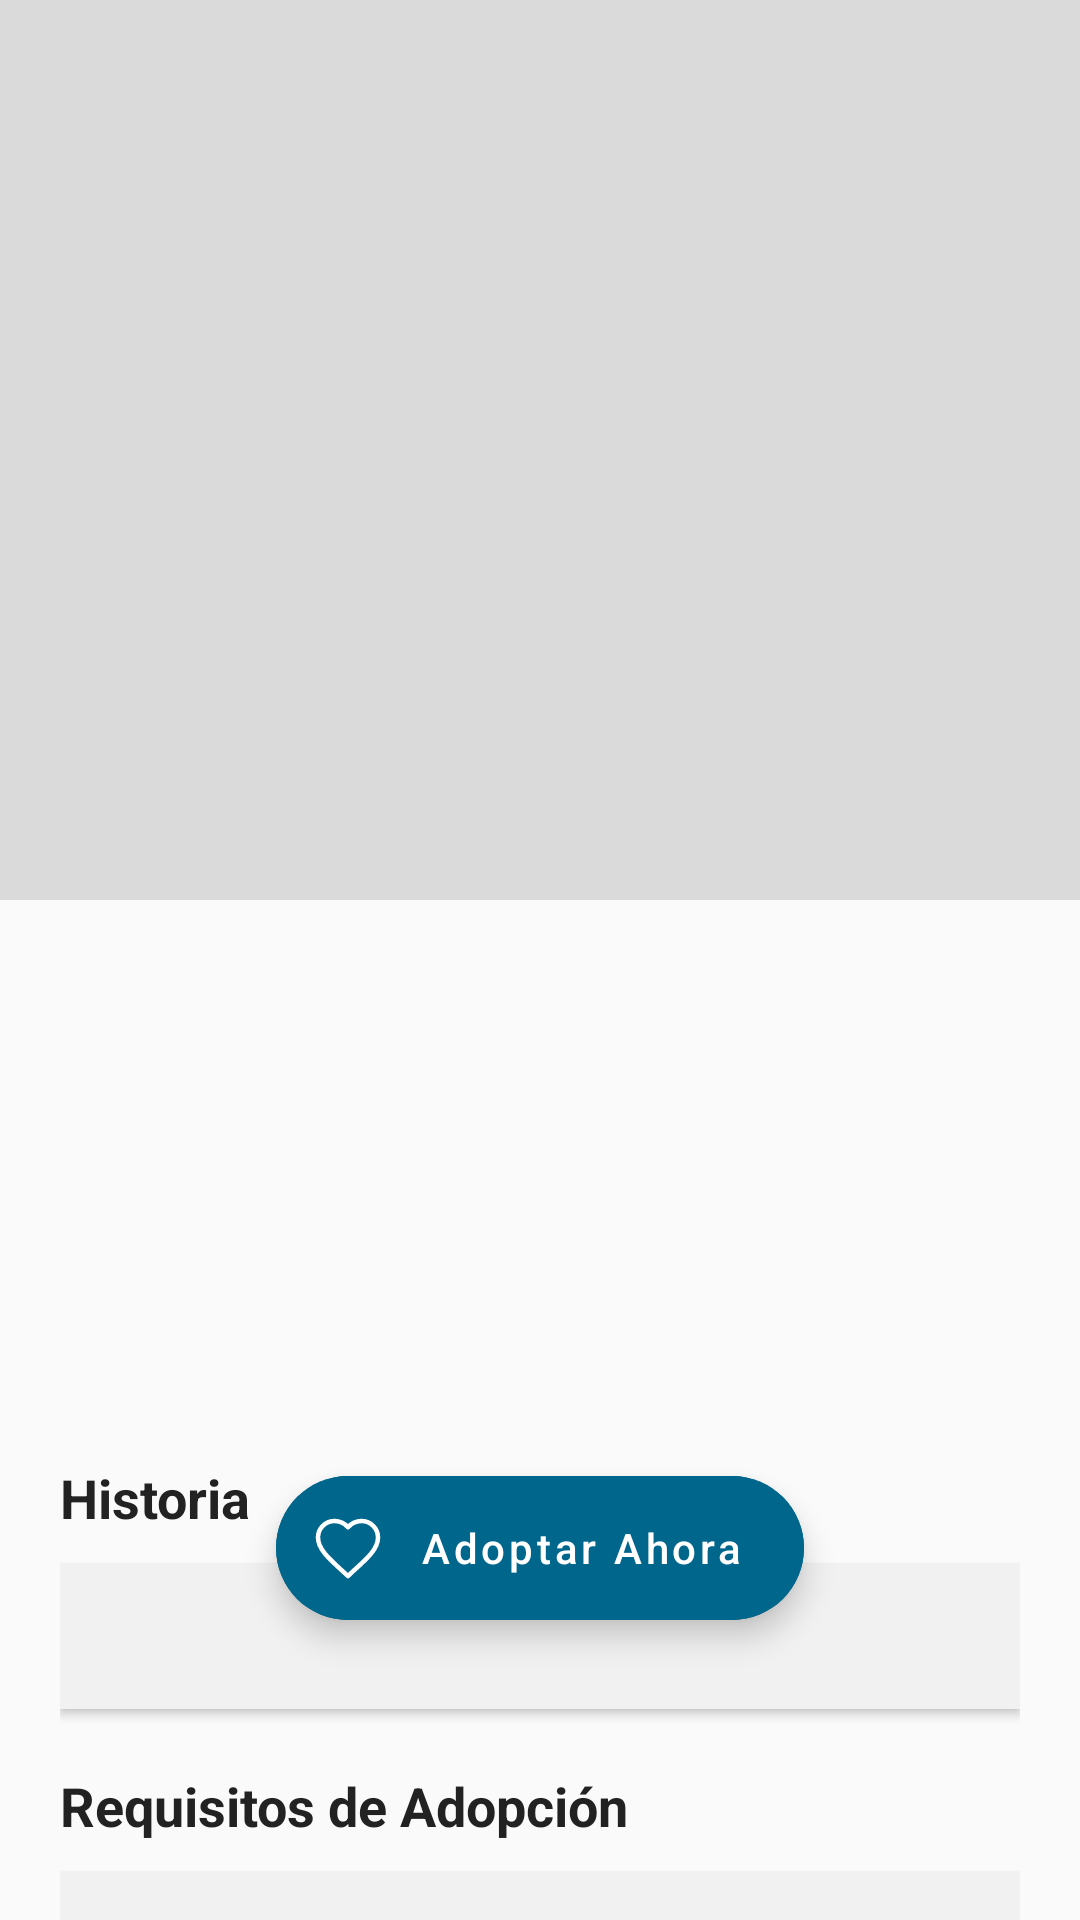

The Android layout XML behind this screen, and the referenced resources:
<!-- AndroidManifest.xml: application theme Theme.Javamysql_application_mobile_adoptme -->
<!-- res/layout/fragment_mascota_detalle.xml -->
<?xml version="1.0" encoding="utf-8"?>
<androidx.coordinatorlayout.widget.CoordinatorLayout
    xmlns:android="http://schemas.android.com/apk/res/android"
    xmlns:app="http://schemas.android.com/apk/res-auto"
    xmlns:tools="http://schemas.android.com/tools"
    android:layout_width="match_parent"
    android:layout_height="match_parent"
    android:background="#FAFAFA"
    tools:context=".View.ui.detalle.MascotaDetalleFragment">

    
    <com.google.android.material.appbar.AppBarLayout
        android:id="@+id/app_bar_layout"
        android:layout_width="match_parent"
        android:layout_height="wrap_content"
        android:fitsSystemWindows="true"
        app:liftOnScroll="true">

        <com.google.android.material.appbar.CollapsingToolbarLayout
            android:id="@+id/collapsing_toolbar"
            android:layout_width="match_parent"
            android:layout_height="300dp"
            app:contentScrim="?attr/colorPrimary"
            app:titleEnabled="false">

            <ImageView
                android:id="@+id/img_detalle_foto"
                android:layout_width="match_parent"
                android:layout_height="match_parent"
                android:scaleType="centerCrop"
                android:background="#DADADA"
                app:layout_collapseMode="parallax" />

            <androidx.appcompat.widget.Toolbar
                android:id="@+id/toolbar"
                android:layout_width="match_parent"
                android:layout_height="?attr/actionBarSize"
                app:layout_collapseMode="pin" />

        </com.google.android.material.appbar.CollapsingToolbarLayout>
    </com.google.android.material.appbar.AppBarLayout>

    
    <androidx.core.widget.NestedScrollView
        android:layout_width="match_parent"
        android:layout_height="match_parent"
        app:layout_behavior="@string/appbar_scrolling_view_behavior">

        <LinearLayout
            android:layout_width="match_parent"
            android:layout_height="wrap_content"
            android:orientation="vertical"
            android:padding="20dp">

            
            <TextView
                android:id="@+id/tv_detalle_nombre"
                android:layout_width="wrap_content"
                android:layout_height="wrap_content"
                android:textSize="30sp"
                android:textStyle="bold"
                android:textColor="#222"
                android:letterSpacing="0.02"
                android:paddingBottom="6dp"
                tools:text="Luna" />

            <TextView
                android:id="@+id/tv_detalle_especie_raza"
                android:layout_width="wrap_content"
                android:layout_height="wrap_content"
                android:textSize="16sp"
                android:textColor="#444"
                tools:text="Especie: Perro | Raza: Mestizo" />

            <TextView
                android:id="@+id/tv_detalle_edad_tamano_sexo"
                android:layout_width="wrap_content"
                android:layout_height="wrap_content"
                android:textSize="15sp"
                android:layout_marginTop="6dp"
                android:textColor="#555"
                tools:text="Edad: 2 años | Tamaño: Pequeño | Sexo: Hembra" />

            <TextView
                android:id="@+id/tv_detalle_salud"
                android:layout_width="wrap_content"
                android:layout_height="wrap_content"
                android:textSize="15sp"
                android:layout_marginTop="6dp"
                android:textColor="#555"
                tools:text="Salud: Vacunado y Desparasitado" />

            <TextView
                android:id="@+id/tv_detalle_ubicacion"
                android:layout_width="wrap_content"
                android:layout_height="wrap_content"
                android:textSize="15sp"
                android:layout_marginTop="6dp"
                android:textColor="#555"
                tools:text="Ubicación: San Gabriel, Comas" />


            
            <TextView
                android:layout_width="wrap_content"
                android:layout_height="wrap_content"
                android:layout_marginTop="20dp"
                android:text="Historia"
                android:textSize="18sp"
                android:textStyle="bold"
                android:textColor="#222" />

            <TextView
                android:id="@+id/tv_detalle_historia"
                android:layout_width="match_parent"
                android:layout_height="wrap_content"
                android:layout_marginTop="10dp"
                android:padding="14dp"
                android:textSize="15sp"
                android:lineSpacingExtra="4dp"
                android:background="#F1F1F1"
                android:textColor="#333"
                android:elevation="2dp"
                app:cardCornerRadius="12dp"
                tools:text="Historia de la mascota aquí." />


            
            <TextView
                android:id="@+id/tvDetalleRequisitos"
                android:layout_width="wrap_content"
                android:layout_height="wrap_content"
                android:layout_marginTop="20dp"
                android:text="Requisitos de Adopción"
                android:textSize="18sp"
                android:textStyle="bold"
                android:textColor="#222" />

            <TextView
                android:id="@+id/tv_detalle_requisitos"
                android:layout_width="match_parent"
                android:layout_height="wrap_content"
                android:layout_marginTop="10dp"
                android:padding="14dp"
                android:textSize="15sp"
                android:lineSpacingExtra="4dp"
                android:background="#F1F1F1"
                android:textColor="#333"
                android:elevation="2dp"
                app:cardCornerRadius="12dp"
                tools:text="Requisitos aquí." />


            <View
                android:layout_width="match_parent"
                android:layout_height="100dp" />

        </LinearLayout>
    </androidx.core.widget.NestedScrollView>



    <com.google.android.material.floatingactionbutton.ExtendedFloatingActionButton
        android:id="@+id/btn_solicitar_adopcion"
        android:layout_width="wrap_content"
        android:layout_height="wrap_content"
        android:layout_gravity="bottom|center_horizontal"
        android:layout_marginBottom="100dp"
        android:text="Adoptar Ahora"
        android:textAllCaps="false"
        android:textColor="@android:color/white"
        android:backgroundTint="@color/material_dynamic_primary40"
        app:icon="@drawable/ic_heart_outline"
        app:iconTint="@android:color/white" />

</androidx.coordinatorlayout.widget.CoordinatorLayout>
<!-- resources referenced by this layout -->
<resources>
  <!-- drawable ic_heart_outline (drawable) -->
  <vector xmlns:android="http://schemas.android.com/apk/res/android"
      android:width="24dp"
      android:height="24dp"
      android:viewportWidth="24"
      android:viewportHeight="24">
      <path
          android:fillColor="#00000000"
          android:pathData="M12,21.35l-1.45,-1.32C5.4,15.36 2,12.28 2,8.5A5.5,5.5 0,0 1,7.5 3A6.08,6.08 0,0 1,12 5.09A6.08,6.08 0,0 1,16.5 3A5.5,5.5 0,0 1,22 8.5C22,12.28 18.6,15.36 13.45,19.96L12,21.35Z"
          android:strokeWidth="1.5"
          android:strokeColor="#FFFFFF"
          android:strokeLineCap="round"
          android:strokeLineJoin="round" />
  </vector>
  <style name="Theme.Javamysql_application_mobile_adoptme" parent="Theme.MaterialComponents.DayNight.NoActionBar">
  
  
  
          
  
          <item name="colorPrimary">@color/purple_500</item>
          <item name="colorPrimaryVariant">@color/purple_700</item>
          <item name="colorOnPrimary">@color/black</item>
  
  
          
          <item name="colorSecondary">@color/teal_200</item>
          <item name="colorSecondaryVariant">@color/teal_700</item>
          <item name="colorOnSecondary">@color/black</item>
  
  
  
  
  
  
          <item name="android:statusBarColor">?attr/colorPrimaryVariant</item>
          
  
  
  
          
  
  
          <item name="colorSurface">@color/beige</item>
  
          <item name="colorTittle">@color/black</item>
  
          <item name="colorSubtittle">@color/black_40</item>
  
          <item name="signup">@color/brown_400</item>
          <item name="reversesignup">@color/navy</item>
  
  
          <item name="grid_menu">@color/orangemenu</item>
  
      </style>
  <color name="purple_500">#9C27B0</color>
  <color name="purple_700">#7B1FA2</color>
  <color name="black">#000000</color>
  <color name="teal_200">#80CBC4</color>
  <color name="teal_700">#00796B</color>
  <color name="beige">#F5F5DC</color>
  <color name="black_40">#66000000</color>
  <color name="brown_400">#8D6E63</color>
  <color name="navy">#000080</color>
  <color name="orangemenu">#FF9800</color>
</resources>
